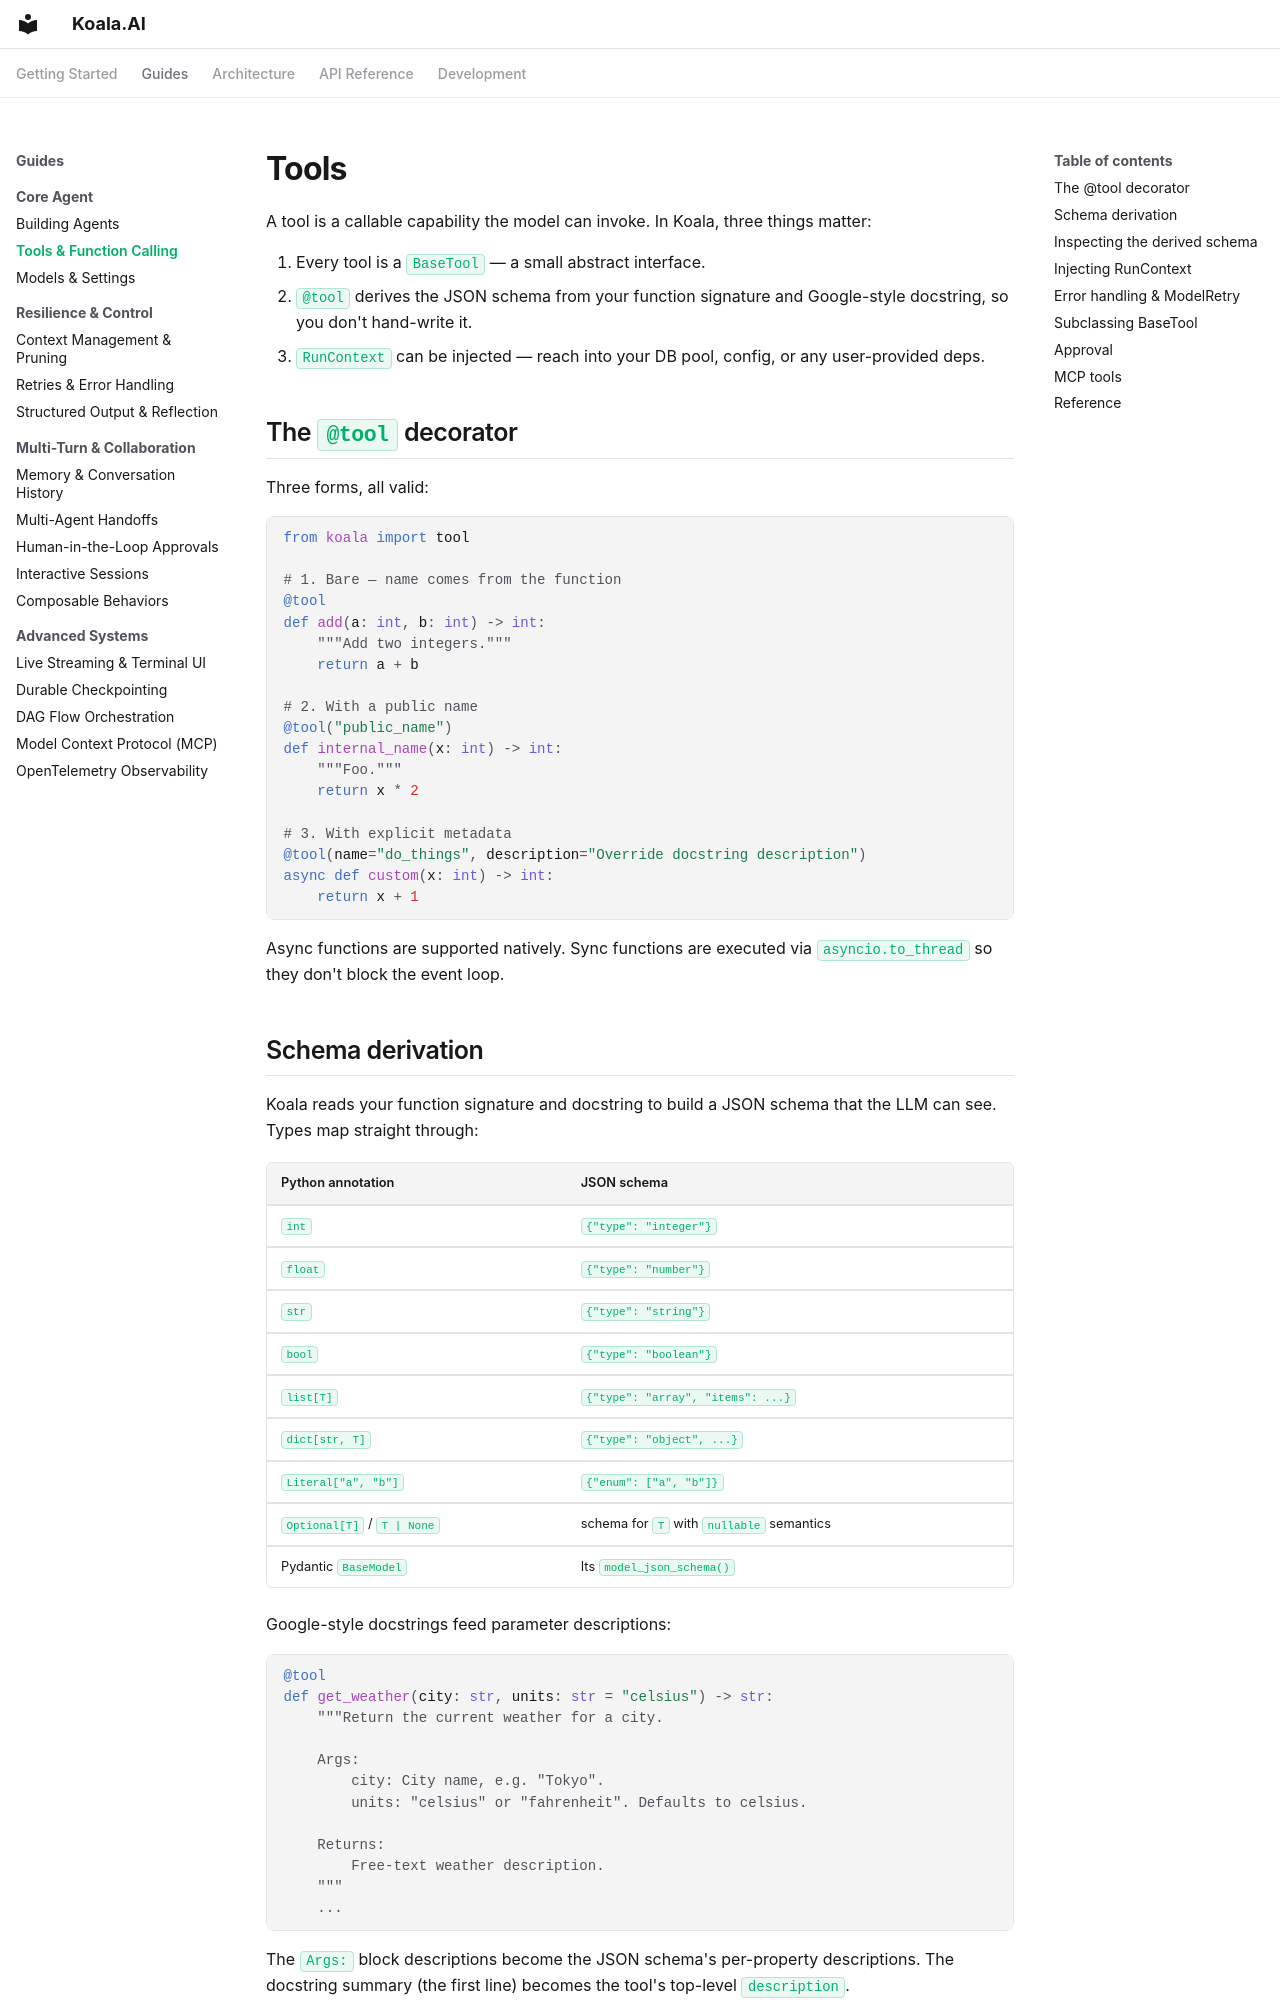

repository: koala-ai-agents/Koala.AI · page: guide/tools/index.html · generator: mkdocs

# Tools

A tool is a callable capability the model can invoke. In Koala, three
things matter:

1. Every tool is a `BaseTool` — a small abstract interface.
2. `@tool` derives the JSON schema from your function signature and
   Google-style docstring, so you don't hand-write it.
3. `RunContext` can be injected — reach into your DB pool, config, or
   any user-provided deps.

## The `@tool` decorator

Three forms, all valid:

```python
from koala import tool

# 1. Bare — name comes from the function
@tool
def add(a: int, b: int) -> int:
    """Add two integers."""
    return a + b

# 2. With a public name
@tool("public_name")
def internal_name(x: int) -> int:
    """Foo."""
    return x * 2

# 3. With explicit metadata
@tool(name="do_things", description="Override docstring description")
async def custom(x: int) -> int:
    return x + 1
```

Async functions are supported natively. Sync functions are executed via
`asyncio.to_thread` so they don't block the event loop.

## Schema derivation

Koala reads your function signature and docstring to build a JSON schema
that the LLM can see. Types map straight through:

| Python annotation | JSON schema |
|---|---|
| `int` | `{"type": "integer"}` |
| `float` | `{"type": "number"}` |
| `str` | `{"type": "string"}` |
| `bool` | `{"type": "boolean"}` |
| `list[T]` | `{"type": "array", "items": ...}` |
| `dict[str, T]` | `{"type": "object", ...}` |
| `Literal["a", "b"]` | `{"enum": ["a", "b"]}` |
| `Optional[T]` / `T | None` | schema for `T` with `nullable` semantics |
| Pydantic `BaseModel` | Its `model_json_schema()` |

Google-style docstrings feed parameter descriptions:

```python
@tool
def get_weather(city: str, units: str = "celsius") -> str:
    """Return the current weather for a city.

    Args:
        city: City name, e.g. "Tokyo".
        units: "celsius" or "fahrenheit". Defaults to celsius.

    Returns:
        Free-text weather description.
    """
    ...
```

The `Args:` block descriptions become the JSON schema's per-property
descriptions. The docstring summary (the first line) becomes the tool's
top-level `description`.
